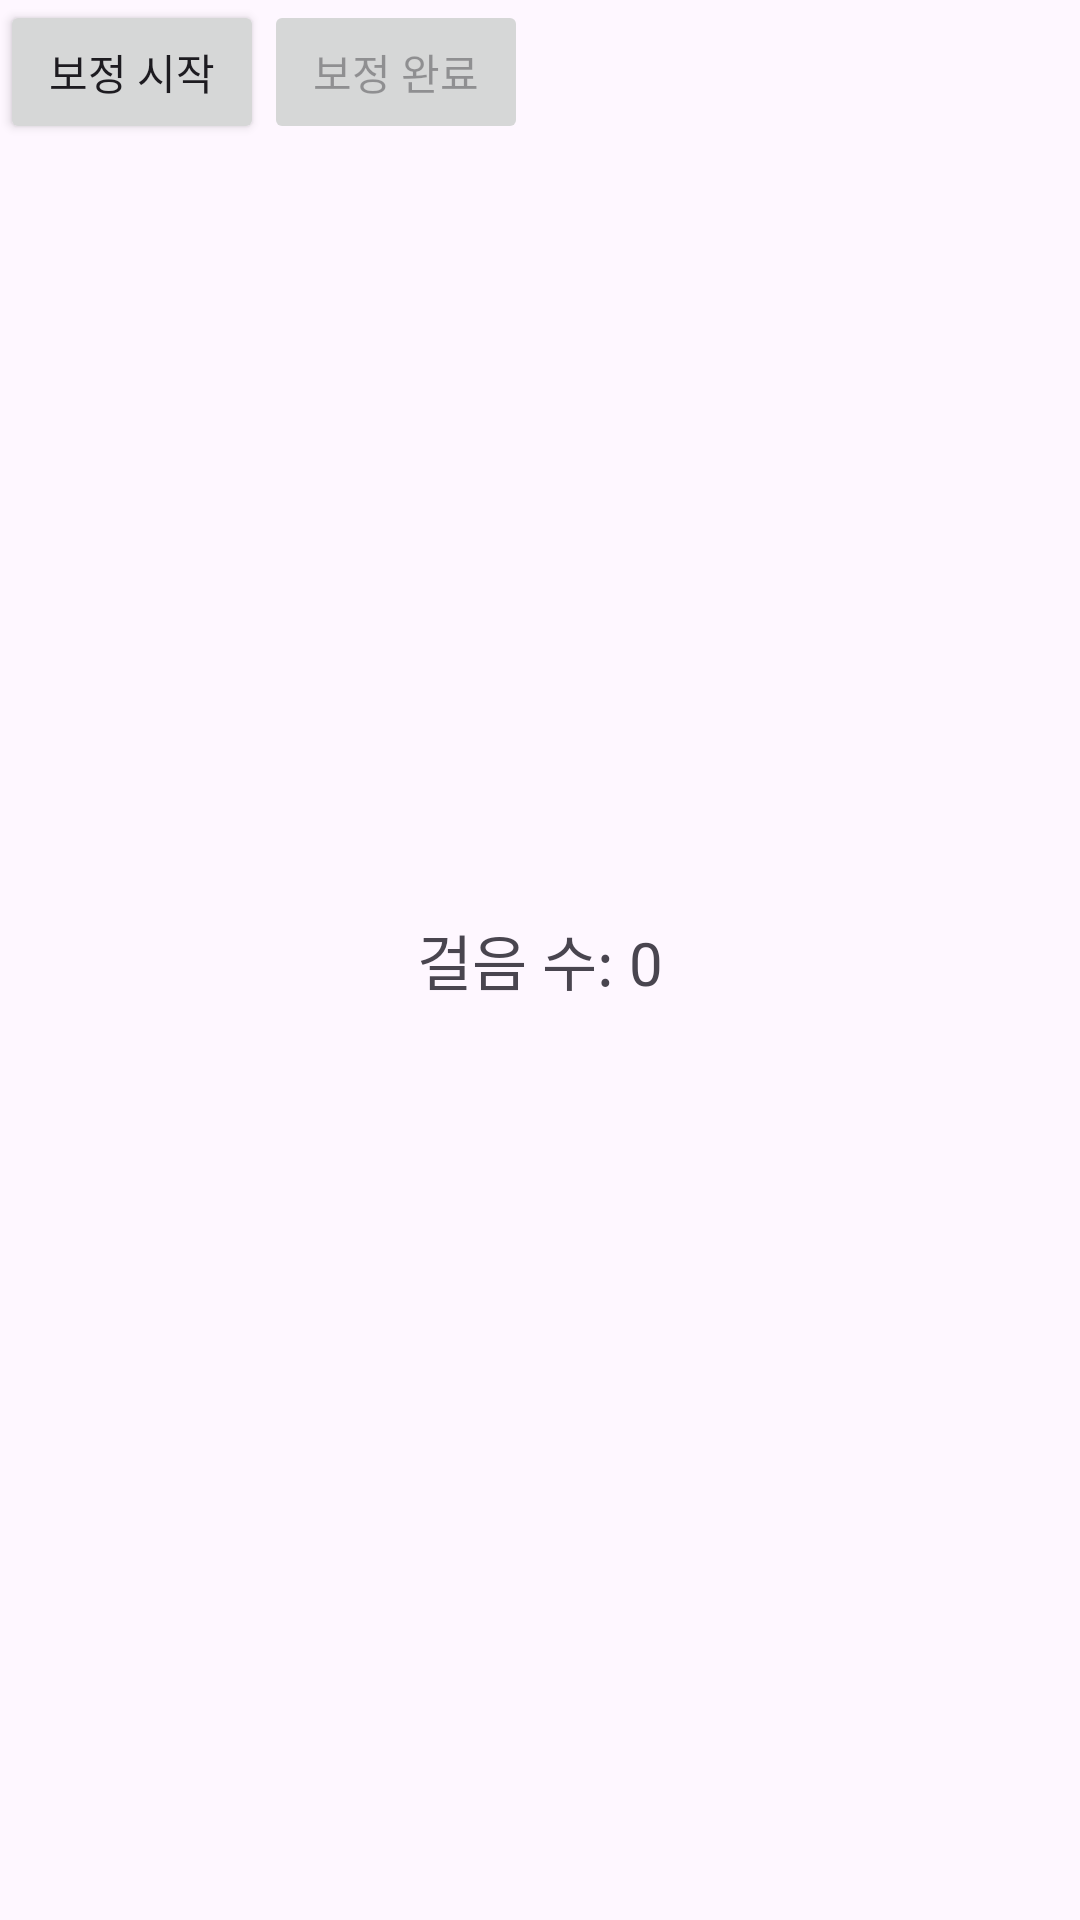

Reconstruct the res/layout file that produces this screen, plus the resources it refers to.
<!-- AndroidManifest.xml: application theme Theme.Pedo -->
<!-- res/layout/activity_stride_calibration.xml -->
<?xml version="1.0" encoding="utf-8"?>
<androidx.constraintlayout.widget.ConstraintLayout xmlns:android="http://schemas.android.com/apk/res/android"
    xmlns:app="http://schemas.android.com/apk/res-auto"
    xmlns:tools="http://schemas.android.com/tools"
    android:id="@+id/main"
    android:layout_width="match_parent"
    android:layout_height="match_parent"
    tools:context=".MainActivity">


    <TextView
        android:id="@+id/tvStepCount"
        android:layout_width="wrap_content"
        android:layout_height="wrap_content"
        android:text="걸음 수: 0"
        android:textSize="20sp"
        app:layout_constraintBottom_toBottomOf="parent"
        app:layout_constraintEnd_toEndOf="parent"
        app:layout_constraintStart_toStartOf="parent"
        app:layout_constraintTop_toTopOf="parent" />

    <Button
        android:id="@+id/btnStart"
        android:layout_width="wrap_content"
        android:layout_height="wrap_content"
        android:text="보정 시작"
        app:layout_constraintStart_toStartOf="parent"
        app:layout_constraintTop_toTopOf="parent" />

    <Button
        android:id="@+id/btnFinish"
        android:layout_width="wrap_content"
        android:layout_height="wrap_content"
        android:enabled="false"
        android:text="보정 완료"
        app:layout_constraintStart_toEndOf="@+id/btnStart"
        app:layout_constraintTop_toTopOf="parent" />

    <TextView
        android:id="@+id/tvResult"
        android:layout_width="wrap_content"
        android:layout_height="wrap_content"
        android:text=""
        android:textSize="18sp"
        app:layout_constraintEnd_toEndOf="parent"
        app:layout_constraintStart_toStartOf="parent"
        app:layout_constraintTop_toBottomOf="@+id/tvStepCount" />


</androidx.constraintlayout.widget.ConstraintLayout>
<!-- resources referenced by this layout -->
<resources>
  <style name="Theme.Pedo" parent="Base.Theme.Pedo" />
  <style name="Base.Theme.Pedo" parent="Theme.Material3.DayNight.NoActionBar">
          
          
      </style>
</resources>
